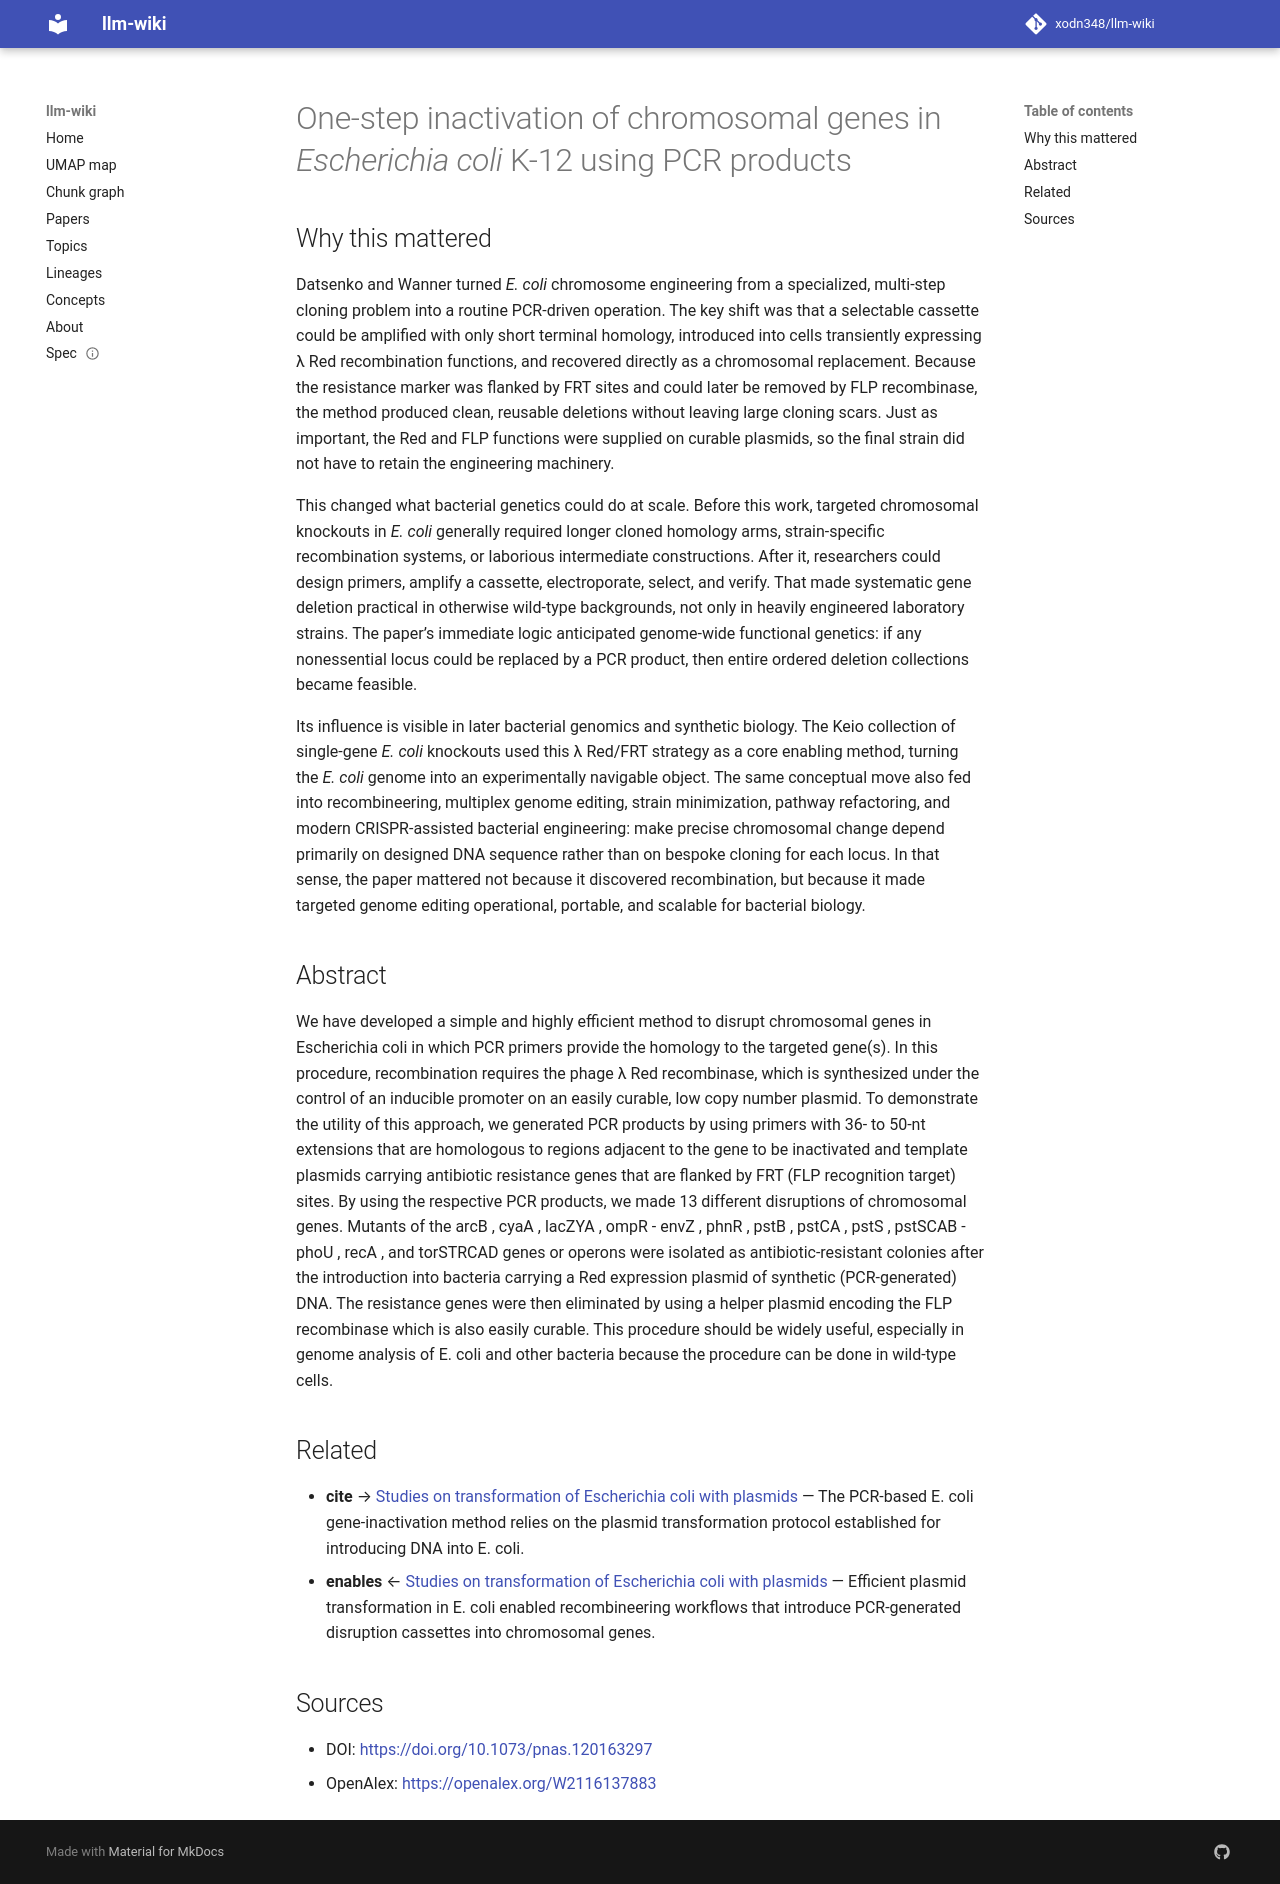

repository: xodn348/llm-wiki · page: paper/10_1073_pnas_120163297/index.html · generator: mkdocs

---
title: One-step inactivation of chromosomal genes in <i>Escherichia coli</i> K-12
  using PCR products
doi: 10.1073/pnas.120163297
openalex_id: https://openalex.org/W2116137883
year: 2000
venue: Proceedings of the National Academy of Sciences
authors: Kirill A. Datsenko, Barry L. Wanner
citations: 15135
fleming_tier: true
concepts:
- Plasmid
- Recombinase
- Biology
- Escherichia coli
- Gene
- Homologous recombination
- Genetics
- Operon
- Genome
- Homology (biology)
---

# One-step inactivation of chromosomal genes in <i>Escherichia coli</i> K-12 using PCR products

## Why this mattered

Datsenko and Wanner turned *E. coli* chromosome engineering from a specialized, multi-step cloning problem into a routine PCR-driven operation. The key shift was that a selectable cassette could be amplified with only short terminal homology, introduced into cells transiently expressing λ Red recombination functions, and recovered directly as a chromosomal replacement. Because the resistance marker was flanked by FRT sites and could later be removed by FLP recombinase, the method produced clean, reusable deletions without leaving large cloning scars. Just as important, the Red and FLP functions were supplied on curable plasmids, so the final strain did not have to retain the engineering machinery.

This changed what bacterial genetics could do at scale. Before this work, targeted chromosomal knockouts in *E. coli* generally required longer cloned homology arms, strain-specific recombination systems, or laborious intermediate constructions. After it, researchers could design primers, amplify a cassette, electroporate, select, and verify. That made systematic gene deletion practical in otherwise wild-type backgrounds, not only in heavily engineered laboratory strains. The paper’s immediate logic anticipated genome-wide functional genetics: if any nonessential locus could be replaced by a PCR product, then entire ordered deletion collections became feasible.

Its influence is visible in later bacterial genomics and synthetic biology. The Keio collection of single-gene *E. coli* knockouts used this λ Red/FRT strategy as a core enabling method, turning the *E. coli* genome into an experimentally navigable object. The same conceptual move also fed into recombineering, multiplex genome editing, strain minimization, pathway refactoring, and modern CRISPR-assisted bacterial engineering: make precise chromosomal change depend primarily on designed DNA sequence rather than on bespoke cloning for each locus. In that sense, the paper mattered not because it discovered recombination, but because it made targeted genome editing operational, portable, and scalable for bacterial biology.

## Abstract

We have developed a simple and highly efficient method to disrupt chromosomal genes in Escherichia coli in which PCR primers provide the homology to the targeted gene(s). In this procedure, recombination requires the phage λ Red recombinase, which is synthesized under the control of an inducible promoter on an easily curable, low copy number plasmid. To demonstrate the utility of this approach, we generated PCR products by using primers with 36- to 50-nt extensions that are homologous to regions adjacent to the gene to be inactivated and template plasmids carrying antibiotic resistance genes that are flanked by FRT (FLP recognition target) sites. By using the respective PCR products, we made 13 different disruptions of chromosomal genes. Mutants of the arcB , cyaA , lacZYA , ompR - envZ , phnR , pstB , pstCA , pstS , pstSCAB - phoU , recA , and torSTRCAD genes or operons were isolated as antibiotic-resistant colonies after the introduction into bacteria carrying a Red expression plasmid of synthetic (PCR-generated) DNA. The resistance genes were then eliminated by using a helper plasmid encoding the FLP recombinase which is also easily curable. This procedure should be widely useful, especially in genome analysis of E. coli and other bacteria because the procedure can be done in wild-type cells.


## Related

- **cite** → [Studies on transformation of Escherichia coli with plasmids](10_1016_s0022_2836_83_80284_8.md) — The PCR-based E. coli gene-inactivation method relies on the plasmid transformation protocol established for introducing DNA into E. coli.
- **enables** ← [Studies on transformation of Escherichia coli with plasmids](10_1016_s0022_2836_83_80284_8.md) — Efficient plasmid transformation in E. coli enabled recombineering workflows that introduce PCR-generated disruption cassettes into chromosomal genes.


## Sources

- DOI: [https://doi.org/10.1073/pnas.120163297](https://doi.org/10.1073/pnas.120163297)
- OpenAlex: [https://openalex.org/W2116137883](https://openalex.org/W2116137883)
